Photos from the image-classification dataset "ecg_image_data" in the GitHub repository nithishthammatam/final_project_02. Its 4 classes are: fusion beat, normal beat, supraventricular beat, ventricular beat.

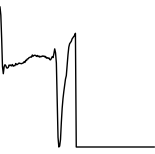
Label: normal beat

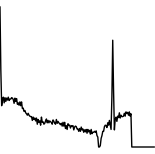
Label: normal beat

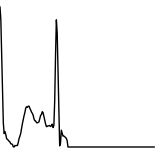
Label: fusion beat

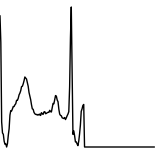
Label: normal beat

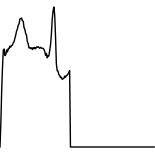
Label: ventricular beat

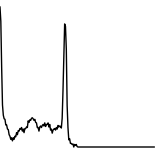
Label: normal beat
